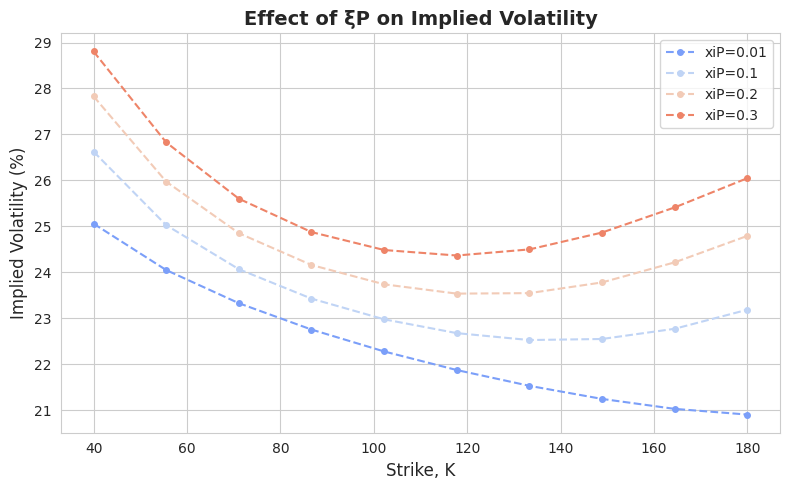
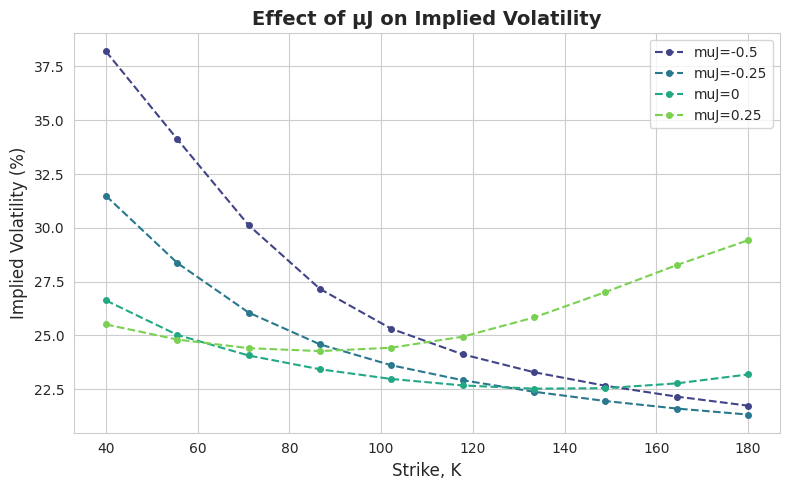
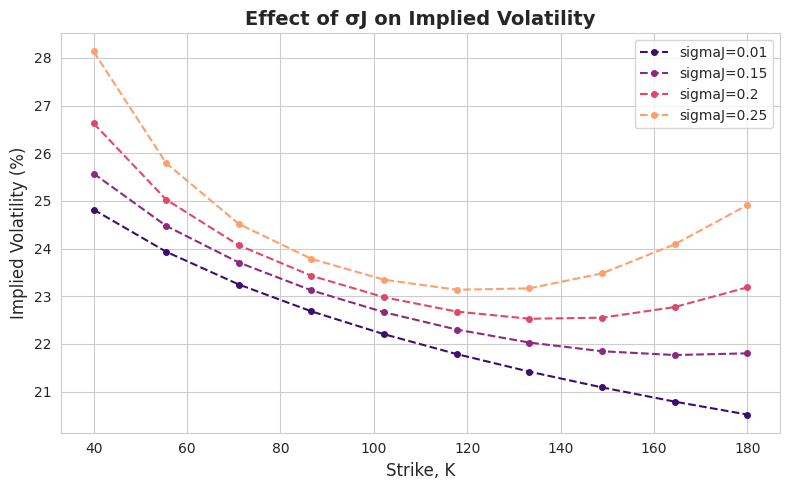

Write Python code to recreate these figures, in order.
import numpy as np
import matplotlib.pyplot as plt
import scipy.stats as stats
import enum
import scipy.optimize as optimize
import seaborn as sns

# set i= imaginary number
i = 1j


# This class defines puts and calls
class OptionType(enum.Enum):
    CALL = 1.0
    PUT = -1.0


def CallPutOptionPriceCOSMthd(cf, CP, S0, r, tau, K, N, L):
    # cf   - characteristic function as a functon, in the book denoted as \varphi
    # CP   - C for call and P for put
    # S0   - Initial stock price
    # r    - interest rate (constant)
    # tau  - time to maturity
    # K    - list of strikes
    # N    - Number of expansion terms
    # L    - size of truncation domain (typ.:L=8 or L=10)

    # reshape K to a column vector
    if K is not np.array:
        K = np.array(K).reshape([len(K), 1])

    i = 1j
    x0 = np.log(S0 / K)
    a = 0.0 - L * np.sqrt(tau)
    b = 0.0 + L * np.sqrt(tau)
    # sumation frm k=0 to k=n-1
    k = np.linspace(0, N - 1, N).reshape([N, 1])
    u = k * np.pi / (b - a)

    # cofficent hk
    H_K = CallPutCoefficients(CP, a, b, k)
    mat = np.exp(i * np.outer((x0 - a), u))
    temp = cf(u) * H_K
    temp[0] = 0.5 * temp[0]
    value = np.exp(-r * tau) * K * np.real(mat.dot(temp))
    return value


def CallPutCoefficients(CP, a, b, k):
    if CP == OptionType.CALL:
        c = 0.0
        d = b
        coef = Chi_Psi(a, b, c, d, k)
        Chi_k = coef["chi"]
        Psi_k = coef["psi"]
        if a < b and b < 0.0:
            H_k = np.zeros([len(k), 1])
        else:
            H_k = 2.0 / (b - a) * (Chi_k - Psi_k)
    elif CP == OptionType.PUT:
        c = a
        d = 0.0
        coef = Chi_Psi(a, b, c, d, k)
        Chi_k = coef["chi"]
        Psi_k = coef["psi"]
        H_k = 2.0 / (b - a) * (- Chi_k + Psi_k)

    return H_k


def Chi_Psi(a, b, c, d, k):
    psi = np.sin(k * np.pi * (d - a) / (b - a)) - np.sin(k * np.pi * (c - a) / (b - a))
    psi[1:] = psi[1:] * (b - a) / (k[1:] * np.pi)
    psi[0] = d - c

    chi = 1.0 / (1.0 + np.power((k * np.pi / (b - a)), 2.0))
    expr1 = np.cos(k * np.pi * (d - a) / (b - a)) * np.exp(d) - np.cos(k * np.pi
                                                                       * (c - a) / (b - a)) * np.exp(c)
    expr2 = k * np.pi / (b - a) * np.sin(k * np.pi *
                                         (d - a) / (b - a)) - k * np.pi / (b - a) * np.sin(k
                                                                                           * np.pi * (c - a) / (
                                                                                                       b - a)) * np.exp(
        c)
    chi = chi * (expr1 + expr2)

    value = {"chi": chi, "psi": psi}
    return value


def BS_Call_Option_Price(CP, S_0, K, sigma, tau, r):
    if K is list:
        K = np.array(K).reshape([len(K), 1])
    d1 = (np.log(S_0 / K) + (r + 0.5 * np.power(sigma, 2.0))
          * tau) / (sigma * np.sqrt(tau))
    d2 = d1 - sigma * np.sqrt(tau)
    if CP == OptionType.CALL:
        value = stats.norm.cdf(d1) * S_0 - stats.norm.cdf(d2) * K * np.exp(-r * tau)
    elif CP == OptionType.PUT:
        value = stats.norm.cdf(-d2) * K * np.exp(-r * tau) - stats.norm.cdf(-d1) * S_0
    return value


def ImpliedVolatility(CP, marketPrice, K, T, S_0, r):
    # to difne intail volailty er ainterplooalte define a grid for sigma
    sigmaGrid = np.linspace(0, 2, 200)
    optPriceGrid = BS_Call_Option_Price(CP, S_0, K, sigmaGrid, T, r)
    sigmaInitial = np.interp(marketPrice, optPriceGrid, sigmaGrid)
    print("Initial volatility = {0}".format(sigmaInitial))

    # use determine input for the local search fine tuning
    func = lambda sigma: np.power(BS_Call_Option_Price(CP, S_0, K, sigma, T, r) - marketPrice, 1.0)
    impliedVol = optimize.newton(func, sigmaInitial, tol=1e-10)
    print("Final volatility = {0}".format(impliedVol))
    return impliedVol


def ChFBatesModel(r, tau, kappa, gamma, vbar, v0, rho, xiP, muJ, sigmaJ):
    i = 1j
    D1 = lambda u: np.sqrt(np.power(kappa - gamma * rho * i * u, 2) + (u * u + i * u) * gamma * gamma)
    g = lambda u: (kappa - gamma * rho * i * u - D1(u)) / (kappa - gamma * rho * i * u + D1(u))
    C = lambda u: (1.0 - np.exp(-D1(u) * tau)) / (gamma * gamma * (1.0 - g(u) * \
                                                                   np.exp(-D1(u) * tau))) * (
                          kappa - gamma * rho * i * u - D1(u))
    # Note that we exclude the term -r*tau, as the discounting is performed in the COS method
    AHes = lambda u: r * i * u * tau + kappa * vbar * tau / gamma / gamma * (kappa - gamma * \
                                                                             rho * i * u - D1(
                u)) - 2 * kappa * vbar / gamma / gamma * np.log((1.0 - g(u) * np.exp(-D1(u) * tau)) / (1.0 - g(u)))

    A = lambda u: AHes(u) - xiP * i * u * tau * (np.exp(muJ + 0.5 * sigmaJ * sigmaJ) - 1.0) + \
                  xiP * tau * (np.exp(i * u * muJ - 0.5 * sigmaJ * sigmaJ * u * u) - 1.0)

    # Characteristic function for the Heston's model
    cf = lambda u: np.exp(A(u) + C(u) * v0)
    return cf


import numpy as np
import matplotlib.pyplot as plt
import seaborn as sns

# Set seaborn style for better aesthetics
sns.set_style("whitegrid")


def plot_implied_volatility(K, param_values, param_name, title, color_palette, r, tau, kappa, gamma, vbar, v0, rho, xiP,
                            muJ, sigmaJ, CP, S0, N, L):
    """
    Function to plot the effect of a parameter on implied volatility.

    Parameters:
    - K: Strike prices
    - param_values: List of values for the parameter being varied
    - param_name: The name of the parameter (str)
    - title: Title of the plot (str)
    - color_palette: Seaborn color palette (str)
    - Other model parameters required for computation
    """
    plt.figure(figsize=(8, 5))
    plt.title(title, fontsize=14, fontweight='bold')
    plt.xlabel("Strike, K", fontsize=12)
    plt.ylabel("Implied Volatility (%)", fontsize=12)

    legend = []
    colors = sns.color_palette(color_palette, len(param_values))

    for i, param_value in enumerate(param_values):
        # Assign varying parameter to the model
        cf = ChFBatesModel(
            r, tau, kappa, gamma, vbar, v0, rho,
            param_value if param_name == 'xiP' else xiP,
            param_value if param_name == 'muJ' else muJ,
            param_value if param_name == 'sigmaJ' else sigmaJ
        )

        # Compute option prices
        valCOS = CallPutOptionPriceCOSMthd(cf, CP, S0, r, tau, K, N, L)

        # Calculate implied volatilities
        IV = np.array([ImpliedVolatility(CP, valCOS[idx], K[idx], tau, S0, r) for idx in range(len(K))])

        # Plot with unique color and markers
        plt.plot(K, IV * 100.0, linestyle='--', marker='o', markersize=4, color=colors[i],
                 label=f"{param_name}={param_value}")

    plt.legend(fontsize=10)
    plt.tight_layout()
    plt.show()


def mainCalculation():
    CP = OptionType.CALL
    S0 = 100.0
    r = 0.0
    tau = 1.0

    K = np.linspace(40, 180, 10)
    K = np.array(K).reshape([len(K), 1])

    N = 1000
    L = 6
    kappa = 1.2
    gamma = 0.05
    vbar = 0.05
    rho = -0.75
    v0 = vbar
    muJ = 0.0
    sigmaJ = 0.2
    xiP = 0.1

    # Call the plotting function for each parameter variation
    plot_implied_volatility(K, [0.01, 0.1, 0.2, 0.3], 'xiP', "Effect of ξP on Implied Volatility", "coolwarm", r, tau,
                            kappa, gamma, vbar, v0, rho, xiP, muJ, sigmaJ, CP, S0, N, L)
    plot_implied_volatility(K, [-0.5, -0.25, 0, 0.25], 'muJ', "Effect of μJ on Implied Volatility", "viridis", r, tau,
                            kappa, gamma, vbar, v0, rho, xiP, muJ, sigmaJ, CP, S0, N, L)
    plot_implied_volatility(K, [0.01, 0.15, 0.2, 0.25], 'sigmaJ', "Effect of σJ on Implied Volatility", "magma", r, tau,
                            kappa, gamma, vbar, v0, rho, xiP, muJ, sigmaJ, CP, S0, N, L)

    """ # effect of xiP
    plt.figure(1)
    plt.grid()
    plt.xlabel('strike, K')
    plt.ylabel('implied volatility')
    xiPV = [0.01, 0.1, 0.2, 0.3]
    legend = []
    for xiPTemp in xiPV:
        # Evaluate the Bates model
        # Compute ChF for the Bates
        cf = ChFBatesModel(r, tau, kappa, gamma, vbar, v0, rho, xiPTemp, muJ, sigmaJ)

        # The COS method
        valCOS = CallPutOptionPriceCOSMthd(cf, CP, S0, r, tau, K, N, L)

        # Implied volatilities
        IV = np.zeros([len(K), 1])
        for idx in range(0, len(K)):
            IV[idx] = ImpliedVolatility(CP, valCOS[idx], K[idx], tau, S0, r)
        plt.plot(K, IV * 100.0)
        legend.append('xiP={0}'.format(xiPTemp))
    plt.legend(legend)

    # effect of muJ
    plt.figure(2)
    plt.grid()
    plt.xlabel('strike, K')
    plt.ylabel('implied volatility')
    muJPV = [-0.5, -0.25, 0, 0.25]
    legend = []
    for muJTemp in muJPV:
        # Evaluate the Bates model
        # Compute ChF for the Bates
        cf = ChFBatesModel(r, tau, kappa, gamma, vbar, v0, rho, xiP, muJTemp, sigmaJ)

        # The COS method
        valCOS = CallPutOptionPriceCOSMthd(cf, CP, S0, r, tau, K, N, L)

        # Implied volatilities
        IV = np.zeros([len(K), 1])
        for idx in range(0, len(K)):
            IV[idx] = ImpliedVolatility(CP, valCOS[idx], K[idx], tau, S0, r)
        plt.plot(K, IV * 100.0)
        legend.append('muJ={0}'.format(muJTemp))
    plt.legend(legend)

    # effect of sigmaJ
    plt.figure(3)
    plt.grid()
    plt.xlabel('strike, K')
    plt.ylabel('implied volatility')
    sigmaJV = [0.01, 0.15, 0.2, 0.25]
    legend = []
    for sigmaJTemp in sigmaJV:
        # Evaluate the Bates model
        # Compute ChF for the Bates
        cf = ChFBatesModel(r, tau, kappa, gamma, vbar, v0, rho, xiP, muJ, sigmaJTemp)

        # The COS method
        valCOS = CallPutOptionPriceCOSMthd(cf, CP, S0, r, tau, K, N, L)

        # Implied volatilities
        IV = np.zeros([len(K), 1])
        for idx in range(0, len(K)):
            IV[idx] = ImpliedVolatility(CP, valCOS[idx], K[idx], tau, S0, r)
        plt.plot(K, IV * 100.0)
        legend.append('sigmaJ={0}'.format(sigmaJTemp))
    plt.legend(legend)"""


mainCalculation()